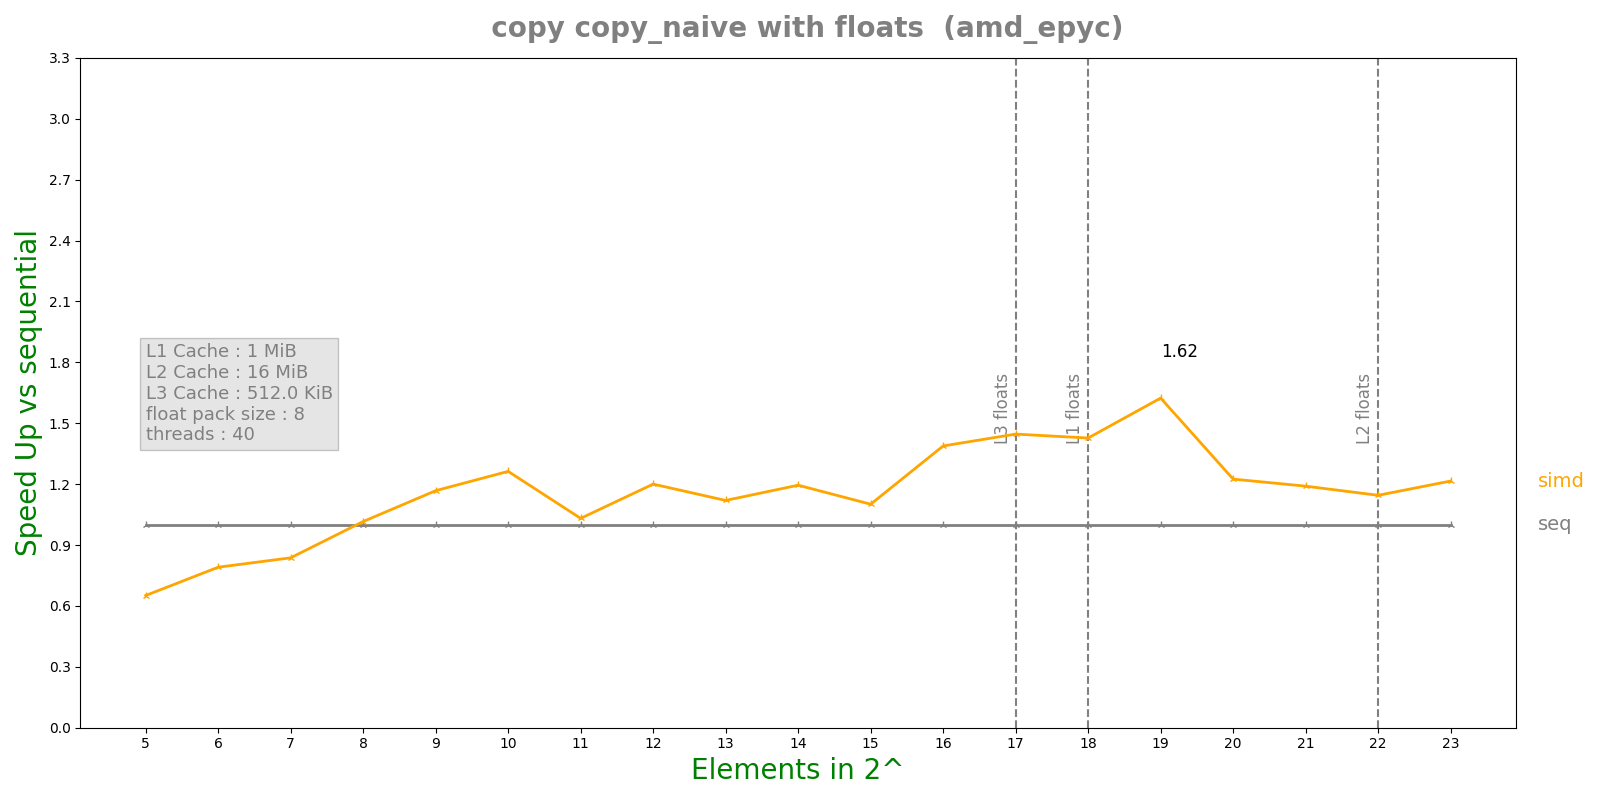

Source data for this figure (header and first rows):
n, lane, threads, seq, simd, par, simdpar
5, 8, 40, 1.932e-07, 2.9662e-07, 0.0002193, 2.6518e-07
6, 8, 40, 2.7284e-07, 3.4508e-07, 8.13204e-05, 2.74545e-07
7, 8, 40, 3.636e-07, 4.344e-07, 0.0001019, 3.5509e-07
8, 8, 40, 5.5176e-07, 5.4326e-07, 0.0001043, 5.02865e-07
9, 8, 40, 9.4692e-07, 8.109e-07, 0.0001064, 7.11525e-07
10, 8, 40, 1.15183e-06, 9.1208e-07, 0.0001092, 9.2242e-07
11, 8, 40, 1.591e-06, 1.5426e-06, 0.0001009, 1.41816e-06
12, 8, 40, 3.22617e-06, 2.6884e-06, 0.0001039, 2.60828e-06
13, 8, 40, 5.03817e-06, 4.49992e-06, 0.0001034, 5.06521e-06
14, 8, 40, 1.09732e-05, 9.18468e-06, 0.0001058, 1.0732e-05
15, 8, 40, 1.69458e-05, 1.53903e-05, 0.000108, 2.2702e-05
16, 8, 40, 4.40145e-05, 3.17098e-05, 0.0001095, 3.66838e-05
17, 8, 40, 8.7103e-05, 6.02188e-05, 0.0001124, 6.89388e-05
18, 8, 40, 0.0001744, 0.0001222, 0.0001182, 0.0001461
19, 8, 40, 0.0004133, 0.0002545, 0.0001467, 0.0002948
20, 8, 40, 0.0005418, 0.0004424, 0.0002414, 0.0005467
21, 8, 40, 0.001118, 0.0009397, 0.0003782, 0.001092
22, 8, 40, 0.002399, 0.002095, 0.0007132, 0.002265
23, 8, 40, 0.004779, 0.003932, 0.001468, 0.004468
